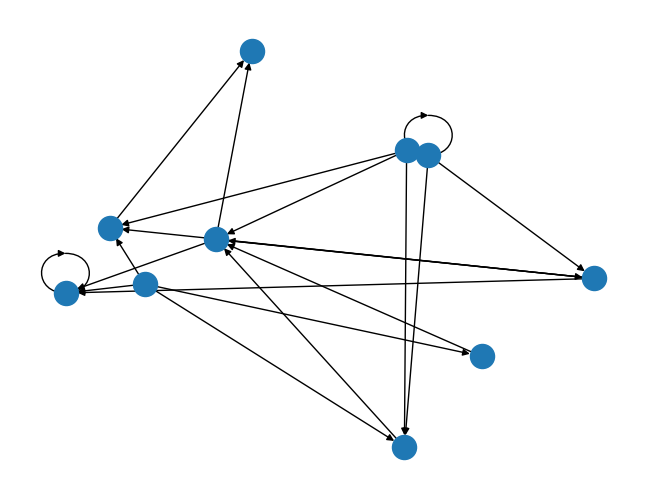

Source code (Python):
"""

This program will answer part one of hw5 for scripting

1) A function to create a random graph. This function will take a single parameter for the number
of nodes in the graph, and will return a NetworkX undirected graph object.

2) A function that implements a depth-first search of a graph. This function will take two
parameters: a NetworkX graph object and the node at which to start the search. It will return a
list of node names in the order they were visited. (Hint: use a stack to implement this algorithm)

3) A function that implements a breadth-first search of a graph. This function will take two
parameters: a NetworkX graph object and the node at which to start the search. It will return a
list of node names in the order they were visited. (Hint: use a queue to implement this
algorithm)

"""

## import statements
import sys
import networkx as nx
import matplotlib.pyplot as plt
import random

## function / class definitions
def random_graph(nnodes, connect):
    DG = nx.DiGraph()

    nodes = range(nnodes)

    DG.add_nodes_from(nodes)

    links = []

    random.seed(15)

    for i in nodes:     ## modify to remove double connections?
        for j in nodes:
            roll = random.randint(0, connect)

            if (roll == 0):
                links.append((i, j))

    DG.add_edges_from(links)

    nx.draw_random(DG)  ## ************
    plt.draw()
    #plt.show()

    namenodes = {}

    for item in nodes:
        namenodes[item] = {'node number' : str(item)}

    nx.set_node_attributes(DG, namenodes)
    #nodenames = nx.get_node_attributes(DG, 'node number')

    return DG



def depth_search(graph, start):

    ## he says to use a stack
    ## so, list.append()
    ## list.pop()
    ## add to end/top, remove from end/top

    ## think about how to implement this

    nodenum = start
    #print(nodenum)  #########

    covered = []
    covered.append(nodenum)


    def new_adjacent(site, check):
        adjacent = [x for x in nx.all_neighbors(graph, site) if x not in check]
        check.extend(adjacent)
        return adjacent



    tier1 = new_adjacent(nodenum, covered)
    print(tier1)   ########

    for node in tier1:
        #print(node)     ########
        newvar = new_adjacent(node, covered)


    #if neighbors != []:
        #print(neighbors)



    print(covered)

    ## working but I think this is a breadth search



    """
    all = {}    ## dictionary of new adjacent nodes from each node
                ## key is node number and value is list of adjacent (unvisited) node numbers

    tier = 0
    pick = 0    ## depth first -- grab first list element for all, then second, etc.
    nodenum = start     ## start at node 0 -- this is fed in as function argument

    def all_append(dict, level, id, graph_id, check):
        dict[(level, id)] = [x for x in nx.all_neighbors(graph_id, id) if x not in check]
        ## dict is all, level is tier, id is nodenum, graph_id is graph, check is covered

    covered = []    ## nodes that have been searched
        ## using covered in this way will ignore connections to nodes that have already been searched

    all_append(all, tier, nodenum, graph, covered)

    covered.append(nodenum)

    #print(all) ########

    neighbors = all[tier, nodenum]  ##### ?????????

    n = nx.number_of_nodes(graph)
    while len(covered) < n:


        if neighbors != []:     ### change this
            while all[tier,nodenum] != []:     ## this while loop takes you to an end node
                neighbors = all[tier,nodenum]
                nodenum = neighbors[pick]

                tier += 1
                covered.append(nodenum)

                all_append(all, tier, nodenum, graph, covered)
                #print(all)


        #print(neighbors)       #########

        neighbors = [x for x in neighbors if x not in covered]

        tier -= 1
        if neighbors != []:
            nodenum = neighbors[pick]

        else:
            tier -= 1




    ## this structure should work for 2 and 3 -- just will move thru it in a different order

    print(all)
    print(covered)  ## also need to show order in which nodes were visited -- this is 'covered'
    """



def breadth_search(graph, start):

    all = {}    ## dictionary of new adjacent nodes from each node
                ## key is node number and value is list of adjacent (unvisited) node numbers

    tier = 0
    pick = 0    ## depth first -- grab first list element for all, then second, etc.
    nodenum = start     ## start at node 0 -- this is fed in as function argument

    def all_append(dict, level, id, graph_id, check):
        dict[(level, id)] = [x for x in nx.all_neighbors(graph_id, id) if x not in check]
        ## dict is all, level is tier, id is nodenum, graph_id is graph, check is covered

    covered = []    ## nodes that have been searched
        ## using covered in this way will ignore connections to nodes that have already been searched

    all_append(all, tier, nodenum, graph, covered)

    covered.append(nodenum)

    print(all) ########

    neighbors = all[tier, nodenum]  ##### ?????????

    n = nx.number_of_nodes(graph)
    while len(covered) < n:


        if neighbors != []:     ### change this
            while all[tier,nodenum] != []:     ## this while loop takes you to an end node
                neighbors = all[tier,nodenum]
                nodenum = neighbors[pick]
                ## here, I need to increase pick and when pick hits end of list, increase tier & reset pick to zero
                pick += 1
                covered.append(nodenum)

                all_append(all, tier, nodenum, graph, covered)
                print(all)


        #print(neighbors)       #########

        neighbors = [x for x in neighbors if x not in covered]

        tier -= 1
        if neighbors != []:
            nodenum = neighbors[pick]

        else:
            tier -= 1




    ## this structure should work for 2 and 3 -- just will move thru it in a different order

    #print(all)
    #print(covered)  ## also need to show order in which nodes were visited -- this is 'covered'


## main function definition
def main():
    graph = random_graph(10, 4)
    #plt.show()     ## ***********

    depth_search(graph, 0)


## run main function
if __name__ == "__main__":
    main()
